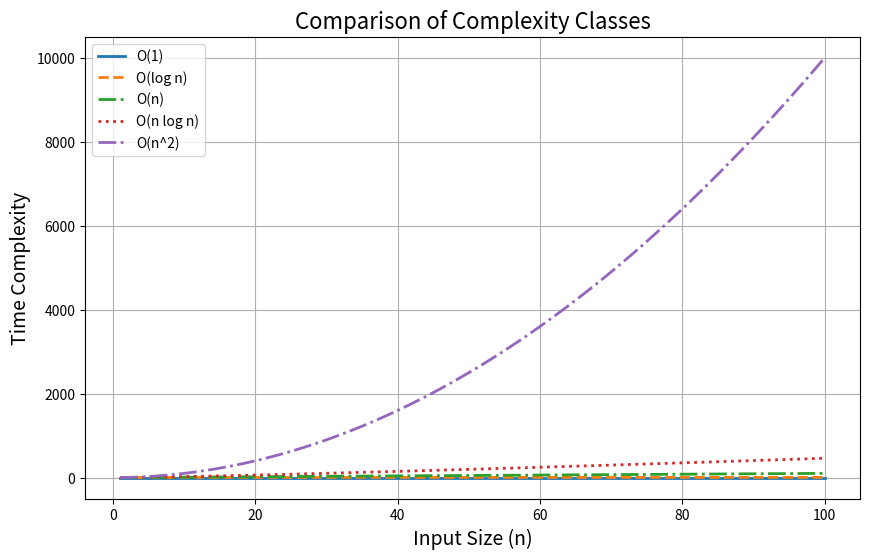

Here is the Python script that generated this plot:
import matplotlib.pyplot as plt
import numpy as np

# input sizes
n = np.linspace(1, 100, 100)

# calculate time complexities
constant = np.ones_like(n)
logarithmic = np.log(n)
linear = n
linearithmic = n * np.log(n)
quadratic = n**2

# plot the complexity classes
plt.figure(figsize=(10, 6))

# modified to increase linewidth and add linestyle
plt.plot(n, constant, label='O(1)', linewidth=2, linestyle='-')
plt.plot(n, logarithmic, label='O(log n)', linewidth=2, linestyle='--')
plt.plot(n, linear, label='O(n)', linewidth=2, linestyle='-.')
plt.plot(n, linearithmic, label='O(n log n)', linewidth=2, linestyle=':')
plt.plot(n, quadratic, label='O(n^2)', linewidth=2, linestyle='-.')

plt.xlabel('Input Size (n)', fontsize=14)
plt.ylabel('Time Complexity', fontsize=14)
plt.legend(loc='upper left')
plt.title('Comparison of Complexity Classes', fontsize=16)
plt.grid(True)
plt.show()
